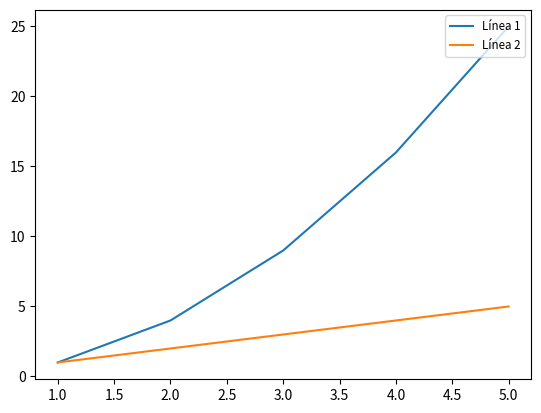

This chart was generated by the following Python code:
import matplotlib.pyplot as plt

# Datos de ejemplo
x = [1, 2, 3, 4, 5]
y1 = [1, 4, 9, 16, 25]
y2 = [1, 2, 3, 4, 5]

# Trazar las líneas y agregar etiquetas
plt.plot(x, y1, label='Línea 1')
plt.plot(x, y2, label='Línea 2')

# Agregar leyenda al gráfico
plt.legend()

# Personalizar la leyenda
plt.legend(loc='upper right', fontsize='small')

# Mostrar el gráfico
plt.show()